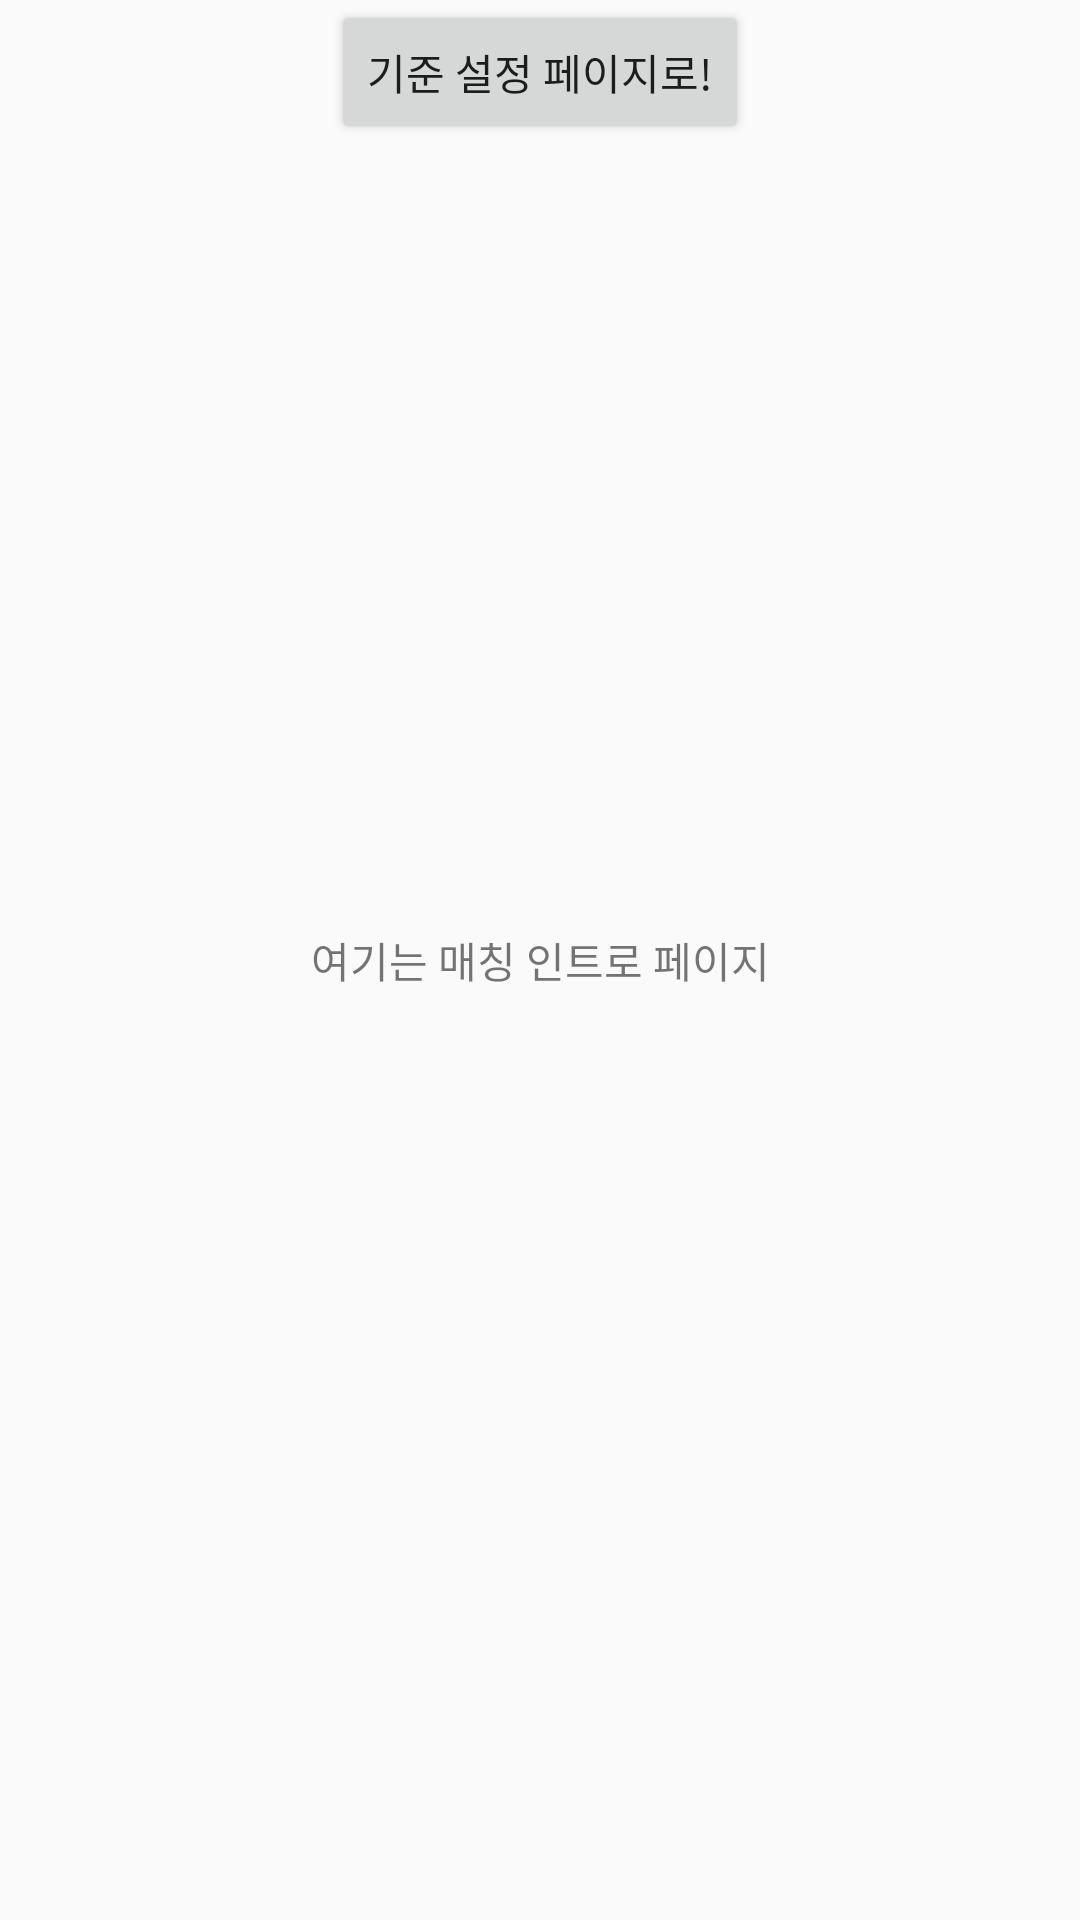

Write the Android layout XML for this screen, with the resource values it uses.
<!-- AndroidManifest.xml: application theme Theme.AppCompat.Light.NoActionBar -->
<!-- res/layout/activity_matching_intro.xml -->
<?xml version="1.0" encoding="utf-8"?>
<androidx.constraintlayout.widget.ConstraintLayout
    xmlns:android="http://schemas.android.com/apk/res/android"
    xmlns:tools="http://schemas.android.com/tools"
    xmlns:app="http://schemas.android.com/apk/res-auto"
    android:layout_width="match_parent"
    android:layout_height="match_parent"
    tools:context=".Matching_intro">

    <TextView
        android:layout_width="wrap_content"
        android:layout_height="wrap_content"
        android:text="여기는 매칭 인트로 페이지"
        app:layout_constraintBottom_toBottomOf="parent"
        app:layout_constraintEnd_toEndOf="parent"
        app:layout_constraintStart_toStartOf="parent"
        app:layout_constraintTop_toTopOf="parent" />

    <Button
        android:id="@+id/btn_intro"
        android:layout_width="wrap_content"
        android:layout_height="wrap_content"
        android:text="기준 설정 페이지로!"
        app:layout_constraintEnd_toEndOf="parent"
        app:layout_constraintStart_toStartOf="parent"
        app:layout_constraintTop_toTopOf="parent" />


</androidx.constraintlayout.widget.ConstraintLayout>
<!-- resources referenced by this layout -->
<resources>

</resources>
